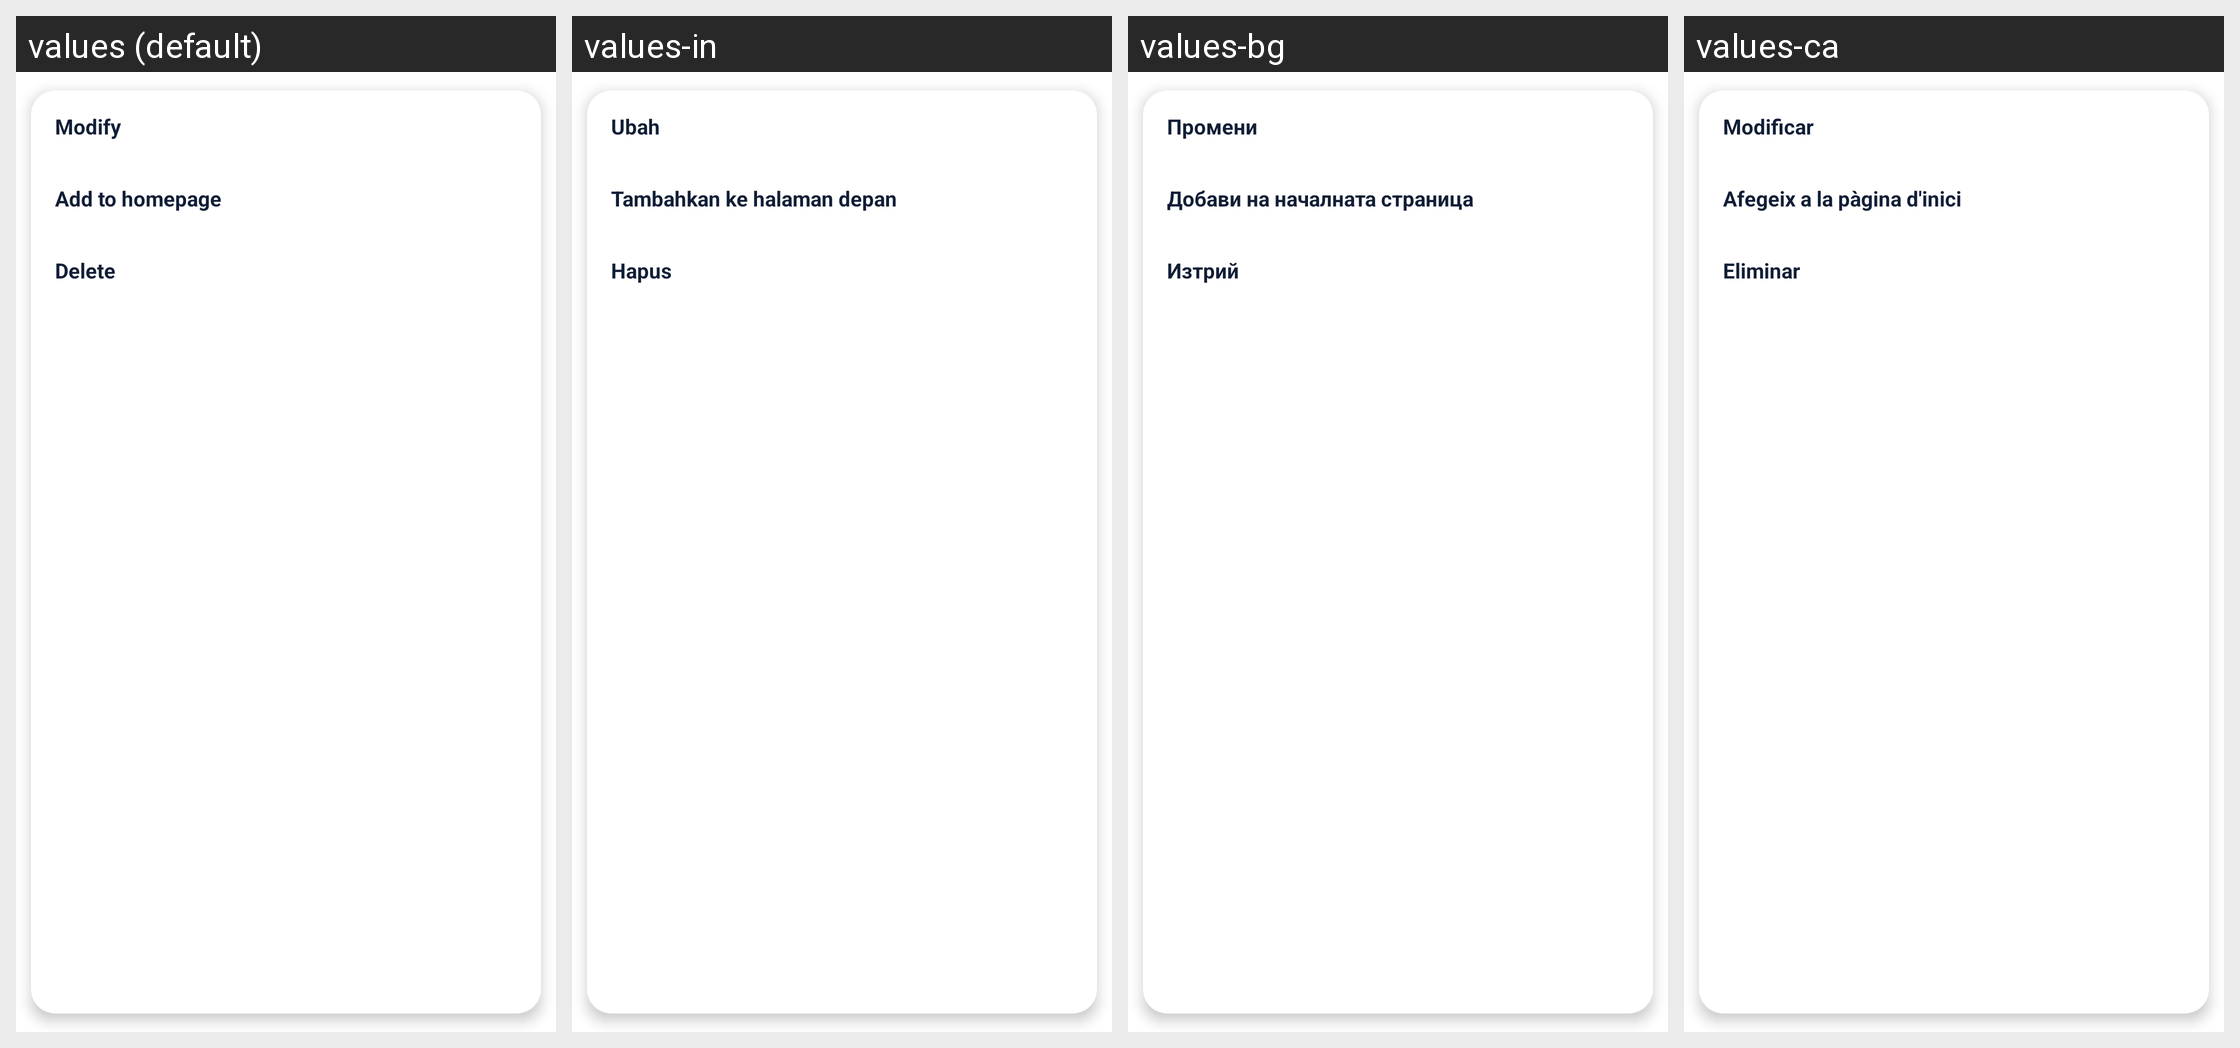

This grid shows one Android layout under several languages. Give, for every string resource on the screen, its name, the default text and each shown locale's text.
Android screen res/layout/browser_bookmark_popwindow.xml rendered under 4 locales, left to right: values (default), values-in, values-bg, values-ca. Device: Nexus 5 (rendered at 1080×1920; each locale shown at half size, 540×960, under a caption strip naming it); theme Theme.MaterialComponents.DayNight.NoActionBar.
Other locales in the repository, not shown: values-ar, values-bn, values-cs, values-da, values-de, values-el, values-es, values-fa, values-fi, values-fr, values-he, values-hi, values-hu, values-id, values-it, values-ja, values-ka, values-ko, values-ms, values-nl, values-pl, values-pt, values-pt-rBR, values-ro, values-ru, values-sk, values-sv, values-th, values-tr, values-uk, values-ur, values-vi, values-zh-rCN, values-zh-rHK, values-zh-rTW.
Strings drawn on this screen, with the default value and each locale's value (text and hints the layout hard-codes, and strings that could not be matched under every locale, appear in the picture but are not listed):

modify
  values: Modify
  values-in: Ubah
  values-bg: Промени
  values-ca: Modificar

add_to_homepage
  values: Add to homepage
  values-in: Tambahkan ke halaman depan
  values-bg: Добави на началната страница
  values-ca: Afegeix a la pàgina d'inici

delete
  values: Delete
  values-in: Hapus
  values-bg: Изтрий
  values-ca: Eliminar
